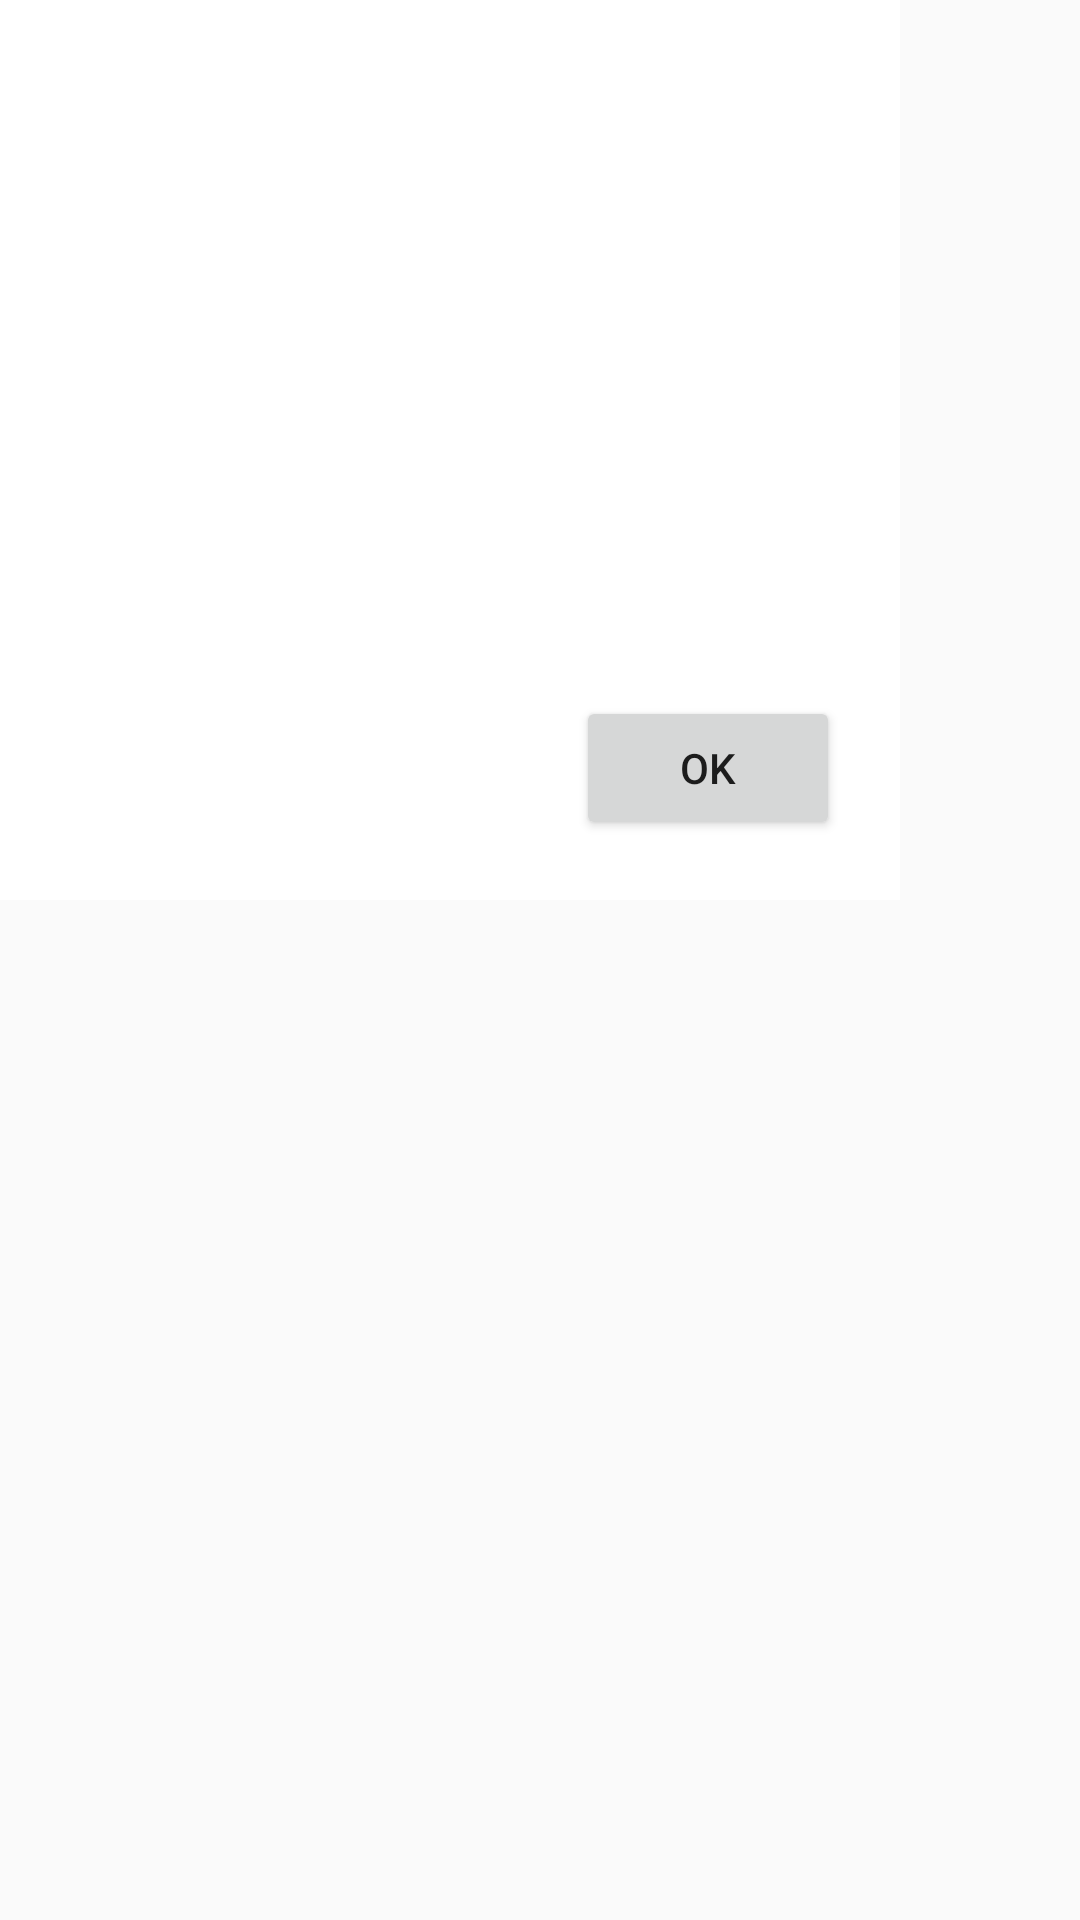

Write the Android layout XML for this screen, with the resource values it uses.
<!-- AndroidManifest.xml: application theme AppTheme -->
<!-- res/layout/dialog.xml -->
<?xml version="1.0" encoding="utf-8"?>
<LinearLayout xmlns:android="http://schemas.android.com/apk/res/android"
              android:orientation="vertical"
              android:layout_width="match_parent"
              android:layout_height="wrap_content">
        <RelativeLayout
            android:id="@+id/dialog"
            android:orientation="vertical"
            android:background="@android:color/white"
            android:layout_centerInParent="true"
            android:layout_width="300dp"
            android:layout_height="300dp">
            
            <Button
                android:layout_alignParentRight="true"
                android:layout_alignParentBottom="true"
                android:layout_margin="20dp"
                android:text="ok"
                android:layout_width="wrap_content"
                android:layout_height="wrap_content"/>
            
        </RelativeLayout>
</LinearLayout>
<!-- resources referenced by this layout -->
<resources>
  <style name="AppTheme" parent="Theme.AppCompat.Light.DarkActionBar">
          
          <item name="colorPrimary">@color/colorPrimary</item>
          <item name="colorPrimaryDark">@color/colorPrimaryDark</item>
          <item name="colorAccent">@color/colorAccent</item>
      </style>
  <color name="colorPrimary">#3F51B5</color>
  <color name="colorPrimaryDark">#303F9F</color>
  <color name="colorAccent">#FF4081</color>
</resources>
